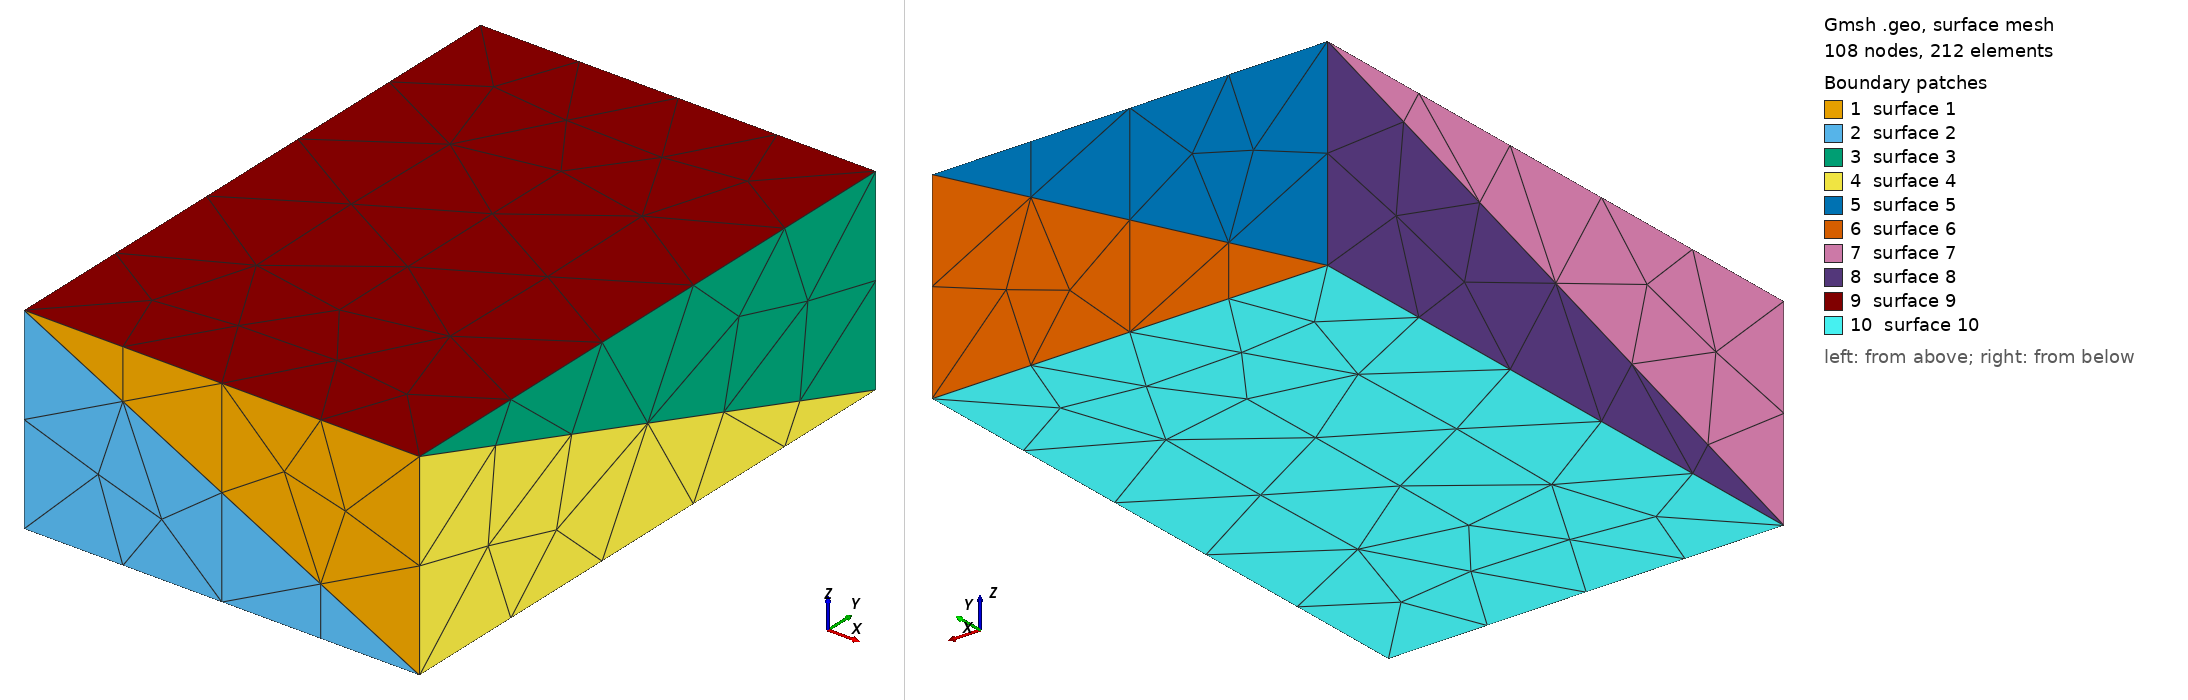

Gmsh geometry script, surface-meshed: 108 nodes, 212 surface elements. Boundary patches (legend numbers): 1 surface 1, 2 surface 2, 3 surface 3, 4 surface 4, 5 surface 5, 6 surface 6, 7 surface 7, 8 surface 8, 9 surface 9, 10 surface 10. Left view from above one corner, right view from below the opposite corner. The script declares no physical surfaces, so the legend lists its geometric surfaces. The drawing asked Gmsh for element sizes between 1% and 20% of the model's largest extent; the script's own settings can give other sizes.

=== simplifySurfaces.geo (drawn) ===
//vertices
Point(1)= {0,0,0,30.0};
Point(2)= {100,0,0,30.0};
Point(3)= {100,150,0,30.0};
Point(4)= {0,150,0,30.0};
Point(5)= {0,0,50,30.0};
Point(6)= {100,0,50,30.0};
Point(7)= {100,150,50,30.0};
Point(8)= {0,150,50,30.0};

//lines
Line(1)= {1,2};
Line(2)= {2,3};
Line(3)= {3,4};
Line(4)= {4,1};
Line(5)= {5,6};
Line(6)= {6,7};
Line(7)= {7,8};
Line(8)= {8,5};
Line(9)= {1,5};
Line(10)= {2,6};
Line(11)= {3,7};
Line(12)= {4,8};
Line(13)= {5,2};
Line(14)= {6,3};
Line(15)= {7,4};
Line(16)= {8,1};

//arcs

//bSplines

//lineLoops
Line Loop(1)= {5,-10,-13};
Line Loop(2)= {1,-13,-9};
Line Loop(3)= {6,-11,-14};
Line Loop(4)= {2,-14,-10};
Line Loop(5)= {7,-12,-15};
Line Loop(6)= {3,-15,-11};
Line Loop(7)= {8,-9,-16};
Line Loop(8)= {4,-16,-12};
Line Loop(9)= {8,5,6,7};
Line Loop(10)= {4,1,2,3};

//ruledSurfaces
Ruled Surface(1)= {1};
Ruled Surface(2)= {2};
Ruled Surface(3)= {3};
Ruled Surface(4)= {4};
Ruled Surface(5)= {5};
Ruled Surface(6)= {6};
Ruled Surface(7)= {7};
Ruled Surface(8)= {8};
Ruled Surface(9)= {9};
Ruled Surface(10)= {10};

//surfaceLoops

//volumes

//fields
